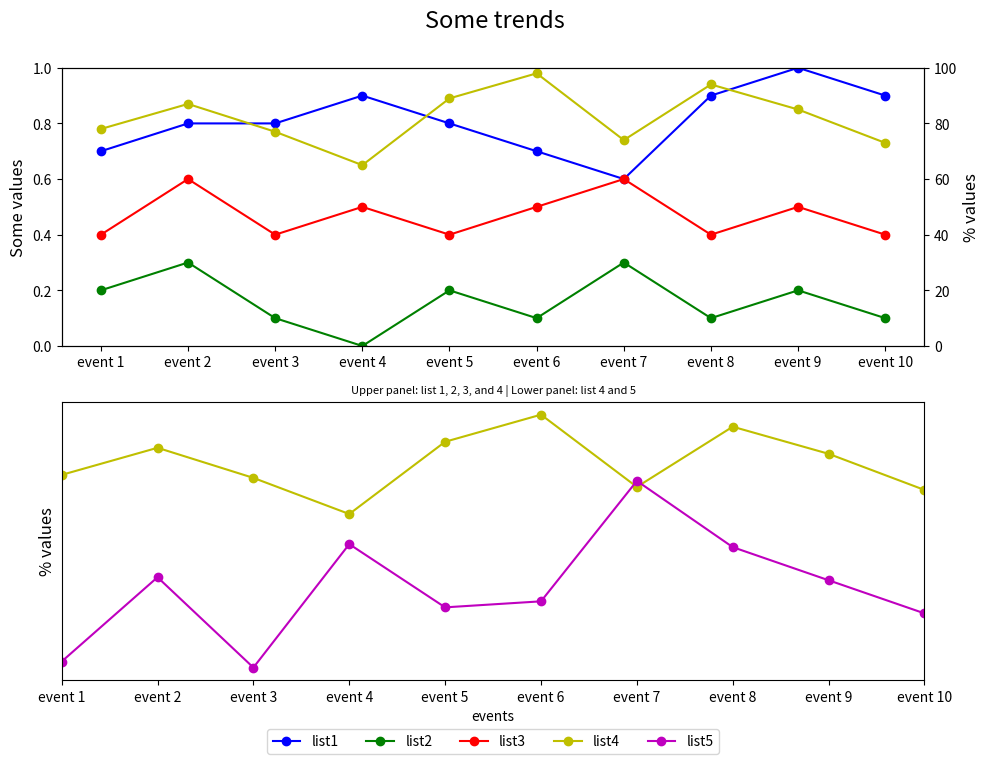

Generate this figure with matplotlib:

import matplotlib.pyplot as plt

event_index=['event 1','event 2','event 3','event 4','event 5','event 6','event 7','event 8','event 9','event 10']
list1 = [0.7,0.8,0.8,0.9,0.8,0.7,0.6,0.9,1.0,0.9]
list2 = [0.2,0.3,0.1,0.0,0.2,0.1,0.3,0.1,0.2,0.1]
list3 = [0.4,0.6,0.4,0.5,0.4,0.5,0.6,0.4,0.5,0.4]
list4 = [78,87,77,65,89,98,74,94,85,73]
list5 = [16,44,14,55,34,36,76,54,43,32]

fig = plt.figure(figsize=(10, 8))  # Create a new figure with adjusted size
ax1 = fig.add_subplot(211)  # First subplot: list 1,2,3, and 4
ax2 = ax1.twinx()  # Create a twin y-axis for plotting the values of list 4

# Plotting list1, list2, list3
line1, = ax1.plot(event_index, list1, 'bo-', label='list1')  # Changed to use event_index for x-axis
line2, = ax1.plot(event_index, list2, 'go-', label='list2')
line3, = ax1.plot(event_index, list3, 'ro-', label='list3')

# Plotting list4 on twin y-axis
line4, = ax2.plot(event_index, list4, 'yo-', label='list4')

# Setting limits and labels
ax1.set_ylim(0, 1)
ax1.set_ylabel('Some values', fontsize=12)
ax2.set_ylabel('% values', fontsize=12)
ax2.set_ylim(0, 100)
ax1.set_xticks(event_index)  # Set x labels to event_index

ax3 = fig.add_subplot(212)  # Second subplot: list 4 and 5
ax3.set_xlim(0, len(event_index) - 1)  # Adjust for indexing

# Plotting list4 and list5
ax3.plot(event_index, list4, 'yo-', label='list4')
line5, = ax3.plot(event_index, list5, 'mo-', label='list5')

# Assigning labels
lines = [line1, line2, line3, line4, line5]
labels = [l.get_label() for l in lines]
ax3.legend(lines, labels, loc='upper center', bbox_to_anchor=(0.5, -0.15), ncol=5)  # Centered and below x-labels

ax3.set_ylabel('% values', fontsize=12)
ax3.set_xlabel('events')

# Removing y-axis ticks from the second subplot
ax3.yaxis.set_ticks([])

# Setting titles
title_string = 'Some trends'
subtitle_string = 'Upper panel: list 1, 2, 3, and 4 | Lower panel: list 4 and 5'
plt.suptitle(title_string, y=0.95, fontsize=17)  # Add some spacing from the top
plt.title(subtitle_string, fontsize=8)

fig.tight_layout(rect=[0, 0, 1, 0.95])  # Adjust layout to prevent overlapping
plt.show()
